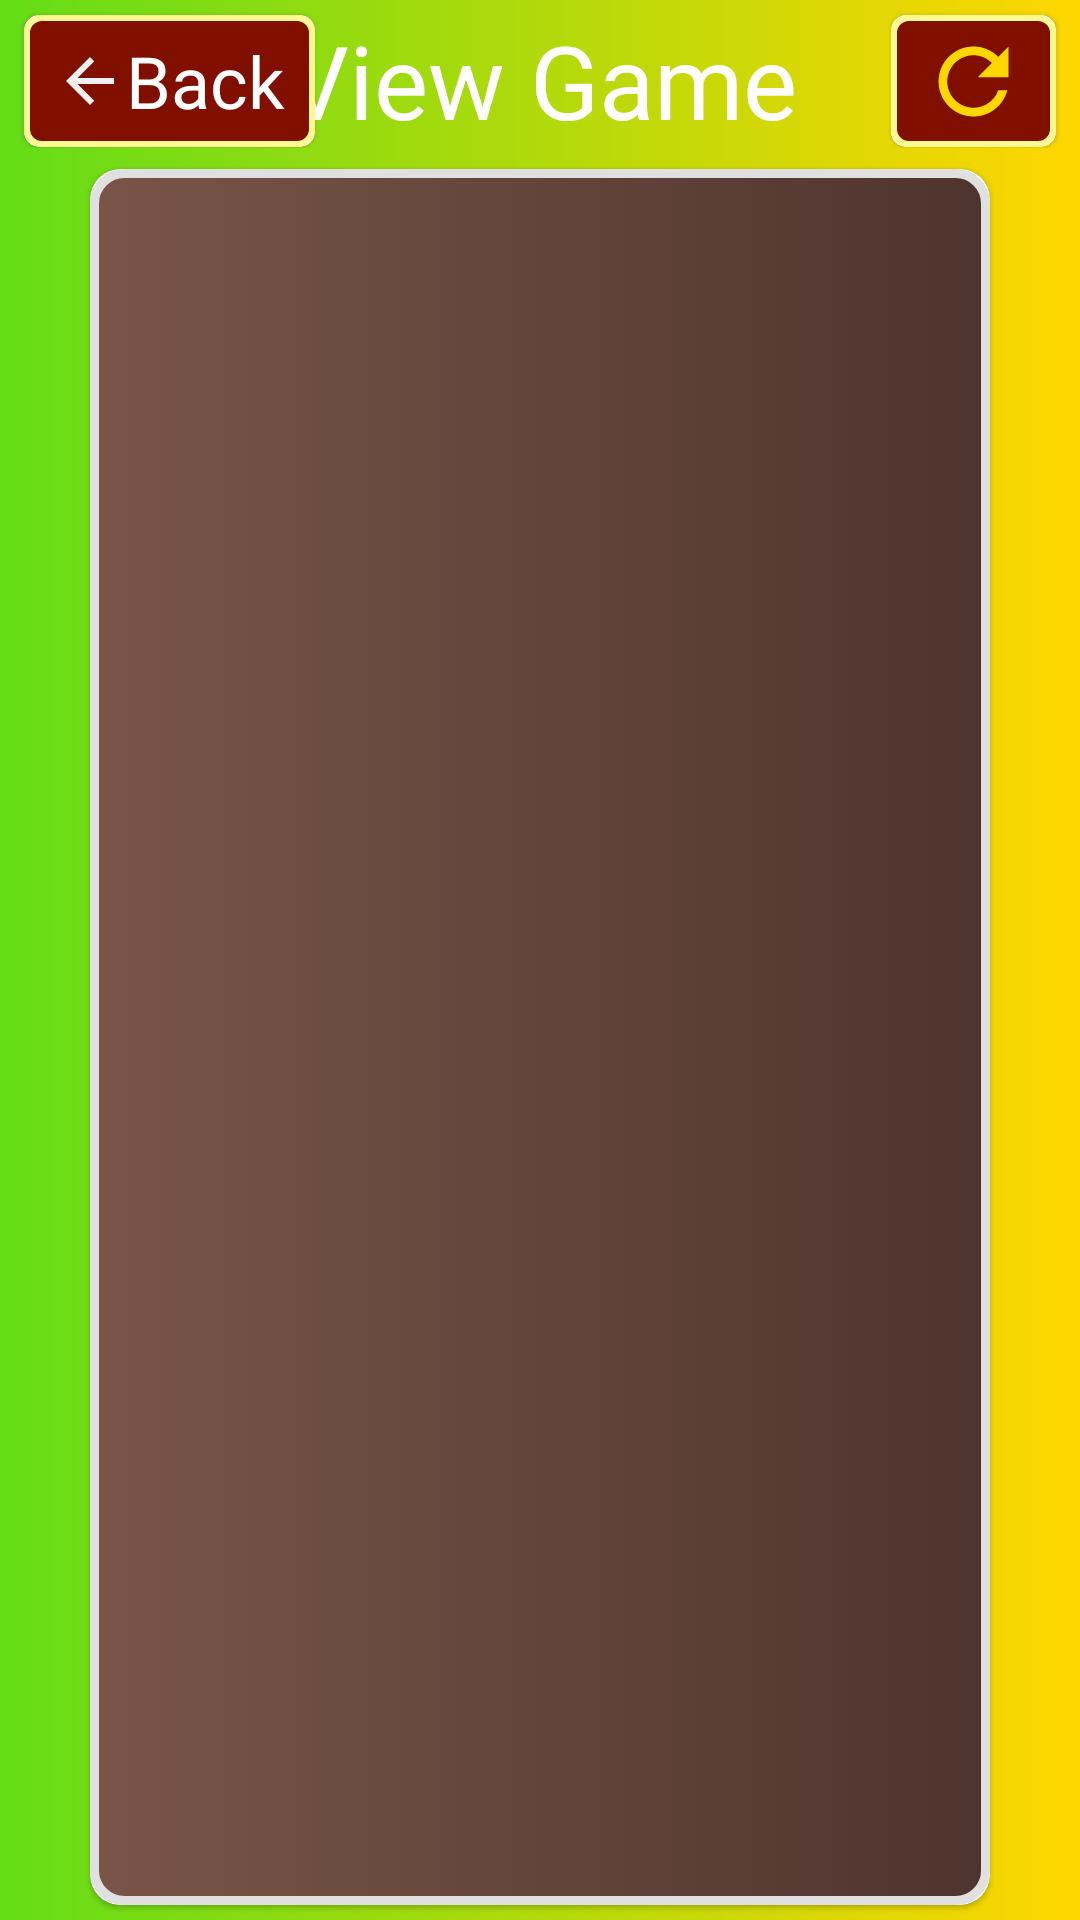

This screen was rendered from an Android layout file. Write that file and the resources it references.
<!-- AndroidManifest.xml: activity theme AppTheme.NoActionBar -->
<!-- res/layout/activity_view_games.xml -->
<?xml version="1.0" encoding="utf-8"?>
<LinearLayout xmlns:android="http://schemas.android.com/apk/res/android"
    xmlns:app="http://schemas.android.com/apk/res-auto"
    xmlns:tools="http://schemas.android.com/tools"
    android:layout_width="match_parent"
    android:layout_height="match_parent"
    android:background="@drawable/activity_background"
    android:orientation="vertical"
    tools:context=".ViewGamesActivity">

    <androidx.constraintlayout.widget.ConstraintLayout
        android:id="@+id/activityAppBar"
        android:layout_width="match_parent"
        android:layout_height="wrap_content"
        app:layout_constraintTop_toTopOf="parent"
        app:layout_constraintEnd_toEndOf="parent"
        app:layout_constraintStart_toStartOf="parent">

        <com.google.android.material.card.MaterialCardView
            android:id="@+id/backCardButton"
            android:layout_width="wrap_content"
            android:layout_height="44dp"
            app:layout_constraintTop_toTopOf="parent"
            app:layout_constraintStart_toStartOf="parent"
            app:cardCornerRadius="5dp"
            android:layout_marginTop="5dp"
            android:layout_marginHorizontal="8dp">

            <androidx.appcompat.widget.AppCompatImageView
                android:layout_width="match_parent"
                android:layout_height="match_parent"
                android:src="@drawable/log_out_button_bk"
                android:scaleType="fitXY"/>

            <RelativeLayout
                android:layout_width="match_parent"
                android:layout_height="match_parent"
                android:paddingHorizontal="10dp">

                <androidx.appcompat.widget.AppCompatImageView
                    android:id="@+id/backLogo"
                    android:layout_width="wrap_content"
                    android:layout_height="wrap_content"
                    android:layout_centerVertical="true"
                    android:src="@drawable/back_icon"/>

                <androidx.appcompat.widget.AppCompatTextView
                    android:id="@+id/backTxt"
                    android:layout_width="wrap_content"
                    android:layout_height="wrap_content"
                    android:layout_toEndOf="@id/backLogo"
                    android:text="@string/back"
                    android:textColor="@color/txtColorOne"
                    android:fontFamily="@font/game_font_regular"
                    android:textSize="24sp"
                    android:layout_centerVertical="true"/>
            </RelativeLayout>
        </com.google.android.material.card.MaterialCardView>

        <androidx.appcompat.widget.AppCompatTextView
            android:layout_width="wrap_content"
            android:layout_height="wrap_content"
            app:layout_constraintStart_toStartOf="parent"
            app:layout_constraintEnd_toEndOf="parent"
            app:layout_constraintTop_toTopOf="parent"
            android:layout_margin="4dp"
            android:text="@string/viewGame"
            android:textSize="34sp"
            android:textColor="@color/txtColorOne"
            android:fontFamily="@font/game_font_regular"/>

        <com.google.android.material.card.MaterialCardView
            android:id="@+id/refreshButton"
            android:layout_width="wrap_content"
            android:layout_height="44dp"
            app:layout_constraintTop_toTopOf="parent"
            app:layout_constraintEnd_toEndOf="parent"
            app:cardCornerRadius="5dp"
            android:layout_marginTop="5dp"
            android:layout_marginHorizontal="8dp">

            <androidx.appcompat.widget.AppCompatImageView
                android:layout_width="match_parent"
                android:layout_height="match_parent"
                android:src="@drawable/log_out_button_bk"
                android:scaleType="fitXY"/>

            <RelativeLayout
                android:layout_width="match_parent"
                android:layout_height="match_parent"
                android:paddingHorizontal="10dp">

                <androidx.appcompat.widget.AppCompatImageView
                    android:layout_width="35dp"
                    android:layout_height="match_parent"
                    android:src="@drawable/refresh_btn"
                    android:layout_centerInParent="true"/>
            </RelativeLayout>
        </com.google.android.material.card.MaterialCardView>
    </androidx.constraintlayout.widget.ConstraintLayout>

    <androidx.constraintlayout.widget.ConstraintLayout
        android:layout_width="match_parent"
        android:layout_height="0dp"
        android:layout_weight="1">

        <com.google.android.material.card.MaterialCardView
            android:layout_width="match_parent"
            android:layout_height="match_parent"
            android:layout_marginHorizontal="30dp"
            android:layout_marginTop="7dp"
            app:cardCornerRadius="10dp"
            android:layout_marginBottom="5dp">

            <androidx.appcompat.widget.AppCompatImageView
                android:layout_width="match_parent"
                android:layout_height="match_parent"
                android:src="@drawable/pay_card_bk"/>

            <androidx.recyclerview.widget.RecyclerView
                android:id="@+id/gameList"
                android:layout_width="match_parent"
                android:layout_height="match_parent"
                android:layout_marginHorizontal="20dp"
                android:layout_marginVertical="10dp"/>

            <RelativeLayout
                android:visibility="invisible"
                android:id="@+id/noResponseMsg"
                android:layout_width="match_parent"
                android:layout_height="match_parent" >

                <TextView
                    android:layout_width="wrap_content"
                    android:layout_height="wrap_content"
                    android:layout_centerInParent="true"
                    android:text="@string/noResponse"
                    android:textSize="42sp"
                    android:textColor="@color/txtColorOne"
                    android:fontFamily="@font/game_font_regular"/>
            </RelativeLayout>

        </com.google.android.material.card.MaterialCardView>
    </androidx.constraintlayout.widget.ConstraintLayout>
</LinearLayout>
<!-- resources referenced by this layout -->
<resources>
  <color name="txtColorOne">#FFFFFF</color>
  <!-- drawable activity_background (drawable) -->
  <?xml version="1.0" encoding="utf-8"?>
  <selector xmlns:android="http://schemas.android.com/apk/res/android">
      <item>
          <shape android:shape="rectangle">
              <gradient android:startColor="#64DD17"
                  android:endColor="#FFD600"/>
          </shape>
      </item>
  </selector>
  <!-- drawable back_icon (drawable) -->
  <vector android:height="24dp" android:tint="#F2F0F0"
      android:viewportHeight="24.0" android:viewportWidth="24.0"
      android:width="24dp" xmlns:android="http://schemas.android.com/apk/res/android">
      <path android:fillColor="#FF000000" android:pathData="M20,11H7.83l5.59,-5.59L12,4l-8,8 8,8 1.41,-1.41L7.83,13H20v-2z"/>
  </vector>
  <!-- drawable log_out_button_bk (drawable) -->
  <?xml version="1.0" encoding="utf-8"?>
  <selector xmlns:android="http://schemas.android.com/apk/res/android">
      <item>
          <shape android:shape="rectangle">
              <corners android:radius="5dp"/>
              <solid android:color="#800F00"/>
              <stroke android:color="#FFF993" android:width="2dp" />
          </shape>
      </item>
  </selector>
  <!-- drawable pay_card_bk (drawable) -->
  <?xml version="1.0" encoding="utf-8"?>
  <selector xmlns:android="http://schemas.android.com/apk/res/android">
      <item>
          <shape android:shape="rectangle">
              <corners android:radius="10dp"/>
              <stroke android:width="3dp" android:color="#E0E0E0" />
              <gradient android:startColor="#795548" android:endColor="#4E342E"/>
          </shape>
      </item>
  </selector>
  <!-- drawable refresh_btn (drawable) -->
  <vector android:height="24dp" android:tint="#FFD600"
      android:viewportHeight="24.0" android:viewportWidth="24.0"
      android:width="24dp" xmlns:android="http://schemas.android.com/apk/res/android">
      <path android:fillColor="#FF000000" android:pathData="M17.65,6.35C16.2,4.9 14.21,4 12,4c-4.42,0 -7.99,3.58 -7.99,8s3.57,8 7.99,8c3.73,0 6.84,-2.55 7.73,-6h-2.08c-0.82,2.33 -3.04,4 -5.65,4 -3.31,0 -6,-2.69 -6,-6s2.69,-6 6,-6c1.66,0 3.14,0.69 4.22,1.78L13,11h7V4l-2.35,2.35z"/>
  </vector>
  <string name="back">Back</string>
  <string name="noResponse">No Data Found!!!</string>
  <string name="viewGame">View Game</string>
  <style name="AppTheme.NoActionBar" parent="Theme.MaterialComponents.Light.Bridge">
          <item name="colorPrimary">@color/colorPrimary</item>
          <item name="colorPrimaryDark">@color/colorPrimaryDark</item>
          <item name="colorAccent">@color/colorAccent</item>
          <item name="windowActionBar">false</item>
          <item name="windowNoTitle">true</item>
          <item name="android:fitsSystemWindows">true</item>
      </style>
  <color name="colorPrimary">#7B1FFF</color>
  <color name="colorPrimaryDark">#3700B3</color>
  <color name="colorAccent">#0090D3</color>
</resources>
